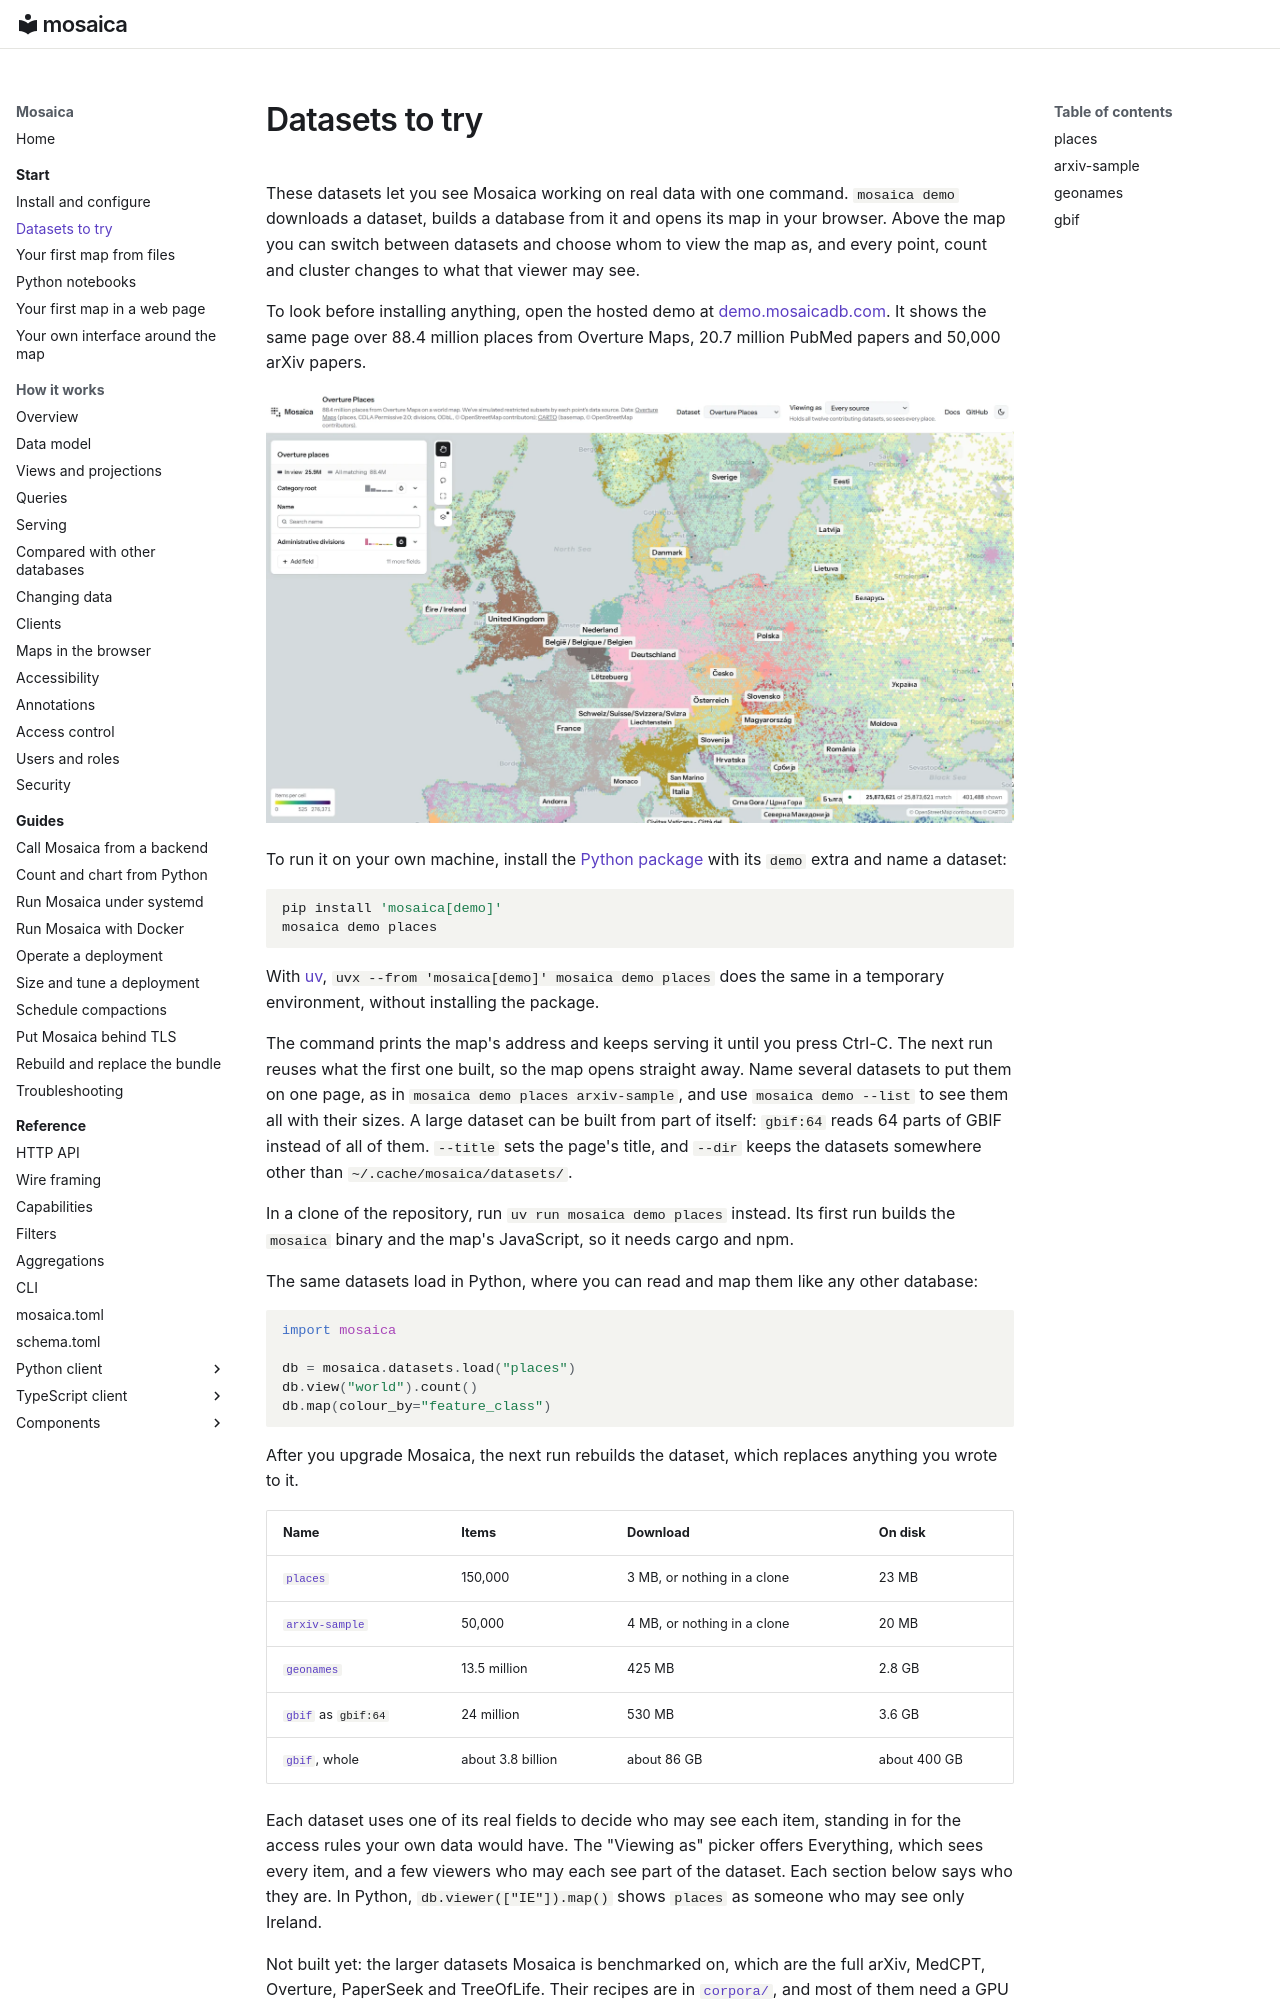

repository: mosaicadb/mosaica · page: start/datasets/index.html · generator: mkdocs

# Datasets to try

These datasets let you see Mosaica working on real data with one command. `mosaica demo` downloads a dataset, builds a database from it and opens its map in your browser. Above the map you can switch between datasets and choose whom to view the map as, and every point, count and cluster changes to what that viewer may see.

To look before installing anything, open the hosted demo at [demo.mosaicadb.com](https://demo.mosaicadb.com/). It shows the same page over 88.4 million places from Overture Maps, 20.7 million PubMed papers and 50,000 arXiv papers.

![Overture Maps places across Europe on the hosted demo, with each country named](../assets/screenshots/mosaica_europe.webp)

To run it on your own machine, install the [Python package](https://pypi.org/project/mosaica/) with its `demo` extra and name a dataset:

```bash
pip install 'mosaica[demo]'
mosaica demo places
```

With [uv](https://docs.astral.sh/uv/), `uvx --from 'mosaica[demo]' mosaica demo places` does the same in a temporary environment, without installing the package.

The command prints the map's address and keeps serving it until you press Ctrl-C. The next run reuses what the first one built, so the map opens straight away. Name several datasets to put them on one page, as in `mosaica demo places arxiv-sample`, and use `mosaica demo --list` to see them all with their sizes. A large dataset can be built from part of itself: `gbif:64` reads 64 parts of GBIF instead of all of them. `--title` sets the page's title, and `--dir` keeps the datasets somewhere other than `~/.cache/mosaica/datasets/`.

In a clone of the repository, run `uv run mosaica demo places` instead. Its first run builds the `mosaica` binary and the map's JavaScript, so it needs cargo and npm.

The same datasets load in Python, where you can read and map them like any other database:

``` {.python notest}
import mosaica

db = mosaica.datasets.load("places")
db.view("world").count()
db.map(colour_by="feature_class")
```

After you upgrade Mosaica, the next run rebuilds the dataset, which replaces anything you wrote to it.
